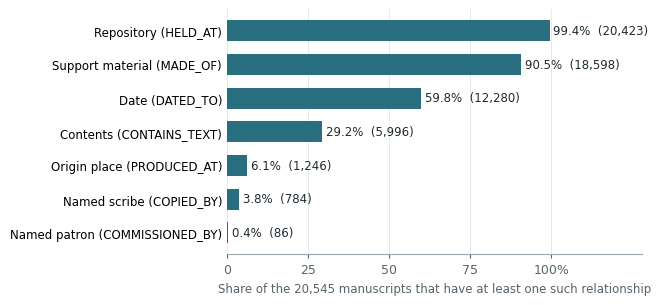

Source code (Python): (Note: this script raises an exception after producing the figure.)
"""Figures for the manuscript. Numbers come from the built graph (see the article, Section 5)."""
import matplotlib
matplotlib.use("Agg")
import matplotlib.pyplot as plt
from matplotlib.patches import FancyBboxPatch, FancyArrowPatch

INK, MUTED, LINE, FILL, ACCENT = "#1f2a30", "#55646c", "#9aa7ae", "#eef2f4", "#2a6f7f"
plt.rcParams.update({"font.family": "DejaVu Sans", "font.size": 9, "text.color": INK, "axes.edgecolor": LINE})

# ---- Figure 2: coverage of relationship types (share of 20,545 manuscripts) ----
rows = [("Repository (HELD_AT)", 20423), ("Support material (MADE_OF)", 18598), ("Date (DATED_TO)", 12280),
        ("Contents (CONTAINS_TEXT)", 5996), ("Origin place (PRODUCED_AT)", 1246), ("Named scribe (COPIED_BY)", 784),
        ("Named patron (COMMISSIONED_BY)", 86)]
total = 20545
fig, ax = plt.subplots(figsize=(6.6, 3.1), dpi=300)
labels = [r[0] for r in rows][::-1]
share = [100 * r[1] / total for r in rows][::-1]
bars = ax.barh(labels, share, color=ACCENT, height=0.62)
for bar, (name, n) in zip(bars, rows[::-1]):
    pct = 100 * n / total
    ax.text(bar.get_width() + 1.2, bar.get_y() + bar.get_height() / 2, f"{pct:.1f}%  ({n:,})", va="center", fontsize=8.5, color=INK)
ax.set_xlim(0, 128)
ax.set_xticks([0, 25, 50, 75, 100]); ax.set_xticklabels(["0", "25", "50", "75", "100%"], color=MUTED)
ax.tick_params(axis="y", length=0, labelsize=8.5); ax.tick_params(axis="x", colors=MUTED, length=3)
for s in ("top", "right", "left"): ax.spines[s].set_visible(False)
ax.xaxis.grid(True, color="#dfe5e8", linewidth=0.6); ax.set_axisbelow(True)
ax.set_xlabel("Share of the 20,545 manuscripts that have at least one such relationship", color=MUTED, fontsize=8.5)
fig.tight_layout(); fig.savefig("figures/fig2_coverage.png"); plt.close(fig)

# ---- Figure 1: pipeline ----
fig, ax = plt.subplots(figsize=(6.6, 3.9), dpi=300)
ax.set_xlim(0, 100); ax.set_ylim(0, 60); ax.axis("off")
def box(x, y, w, h, title, sub="", strong=False):
    ax.add_patch(FancyBboxPatch((x, y), w, h, boxstyle="round,pad=0.2,rounding_size=1.2", fc=("#dcebef" if strong else FILL), ec=(ACCENT if strong else LINE), lw=1.1))
    ax.text(x + w / 2, y + h - 1.8, title, ha="center", va="top", fontsize=8.3, fontweight="bold")
    if sub: ax.text(x + w / 2, y + h - 5.4, sub, ha="center", va="top", fontsize=7.1, color=MUTED, linespacing=1.25)
def arrow(a, b):
    ax.add_patch(FancyArrowPatch(a, b, arrowstyle="-|>", mutation_scale=9, lw=1.0, color=INK))
def line(xs, ys):
    ax.plot(xs, ys, color=INK, lw=1.0, solid_capstyle="butt")
ax.text(0.5, 59, "BUILD", fontsize=7.5, color=MUTED, fontweight="bold", va="top")
ax.text(0.5, 24.5, "QUERY", fontsize=7.5, color=MUTED, fontweight="bold", va="top")
box(1, 40, 21, 16, "TEI repositories", "Manuscripts (20,545)\nInstitutions, Persons,\nWorks (names)")
box(27, 40, 21, 16, "Adapters", "Explicit TEI mapping;\nunmapped items are\ncounted, not guessed")
box(53, 40, 21, 16, "Name loader", "Latin title = label;\nGeez and variants\n= aliases")
box(78, 40, 21, 16, "Property graph", "30,823 nodes\n84,800 relationships\nsource + access level", strong=True)
for x0, x1 in ((22.5, 26.5), (48.5, 52.5), (74.5, 77.5)): arrow((x0, 48), (x1, 48))
box(1, 4, 21, 16, "Plan", "Model proposes search\nterms and domains")
box(27, 4, 21, 16, "Retrieve", "Name / alias search, both\ndirections; cap of 25\nper match")
box(53, 4, 21, 16, "Coverage check", "Names the domains\nwith no evidence")
box(78, 4, 21, 16, "Answer", "From retrieved facts\nonly, each with its\nsource file")
for x0, x1 in ((22.5, 26.5), (48.5, 52.5), (74.5, 77.5)): arrow((x0, 12), (x1, 12))
# graph -> retrieve (elbow): the graph is read, with the caller's access level applied in the query
line([88.5, 88.5], [39.6, 30]); line([88.5, 37.5], [30, 30]); arrow((37.5, 30), (37.5, 20.6))
ax.text(63, 31.2, "read with the caller's access level, applied in the query", fontsize=7, color=MUTED, ha="center", va="bottom")
fig.tight_layout(); fig.savefig("figures/fig1_pipeline.png"); plt.close(fig)
print("ok")
